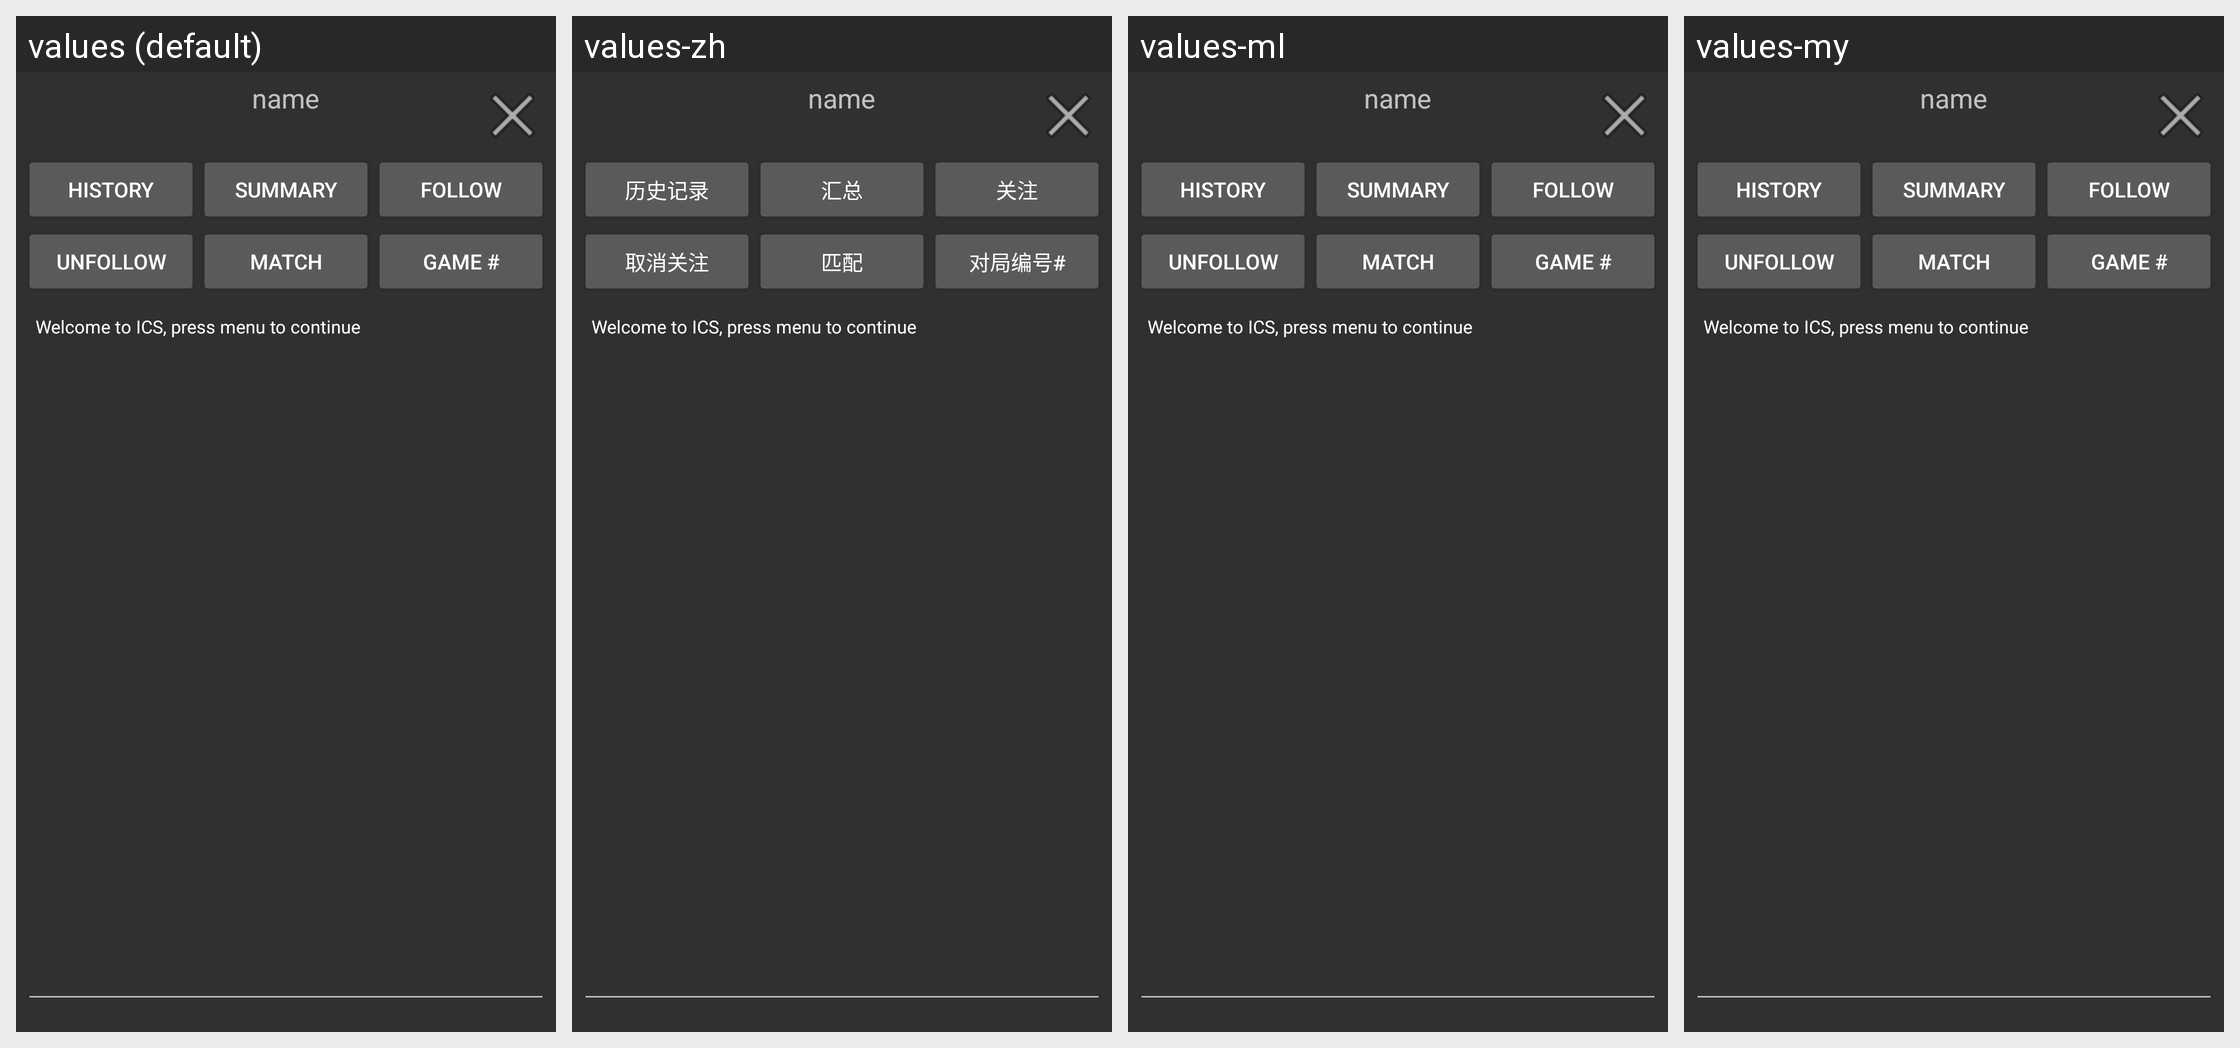

Here is an Android app screen in its default locale and in the app's own translations. Write out the translated-string differences for the strings that appear on this screen.
Android screen res/layout/ics_player.xml rendered under 4 locales, left to right: values (default), values-zh, values-ml, values-my. Device: Nexus 5 (rendered at 1080×1920; each locale shown at half size, 540×960, under a caption strip naming it); theme ChessTheme.
Other locales in the repository, not shown: values-af, values-am, values-ar, values-az, values-be, values-bg, values-bn, values-bs, values-ca, values-cs, values-da, values-de, values-el, values-en-rGB, values-es, values-es-rUS, values-et, values-eu, values-fa, values-fi, values-fr, values-fr-rCA, values-gl, values-gu, values-hi, values-hr, values-hu, values-hy, values-in, values-is, values-it, values-iw, values-ja, values-ka, values-kk, values-km, values-kn, values-ko, values-ky, values-lo, values-lt, values-lv, values-mk, values-mn, values-mr, values-ms, values-nb, values-ne, values-nl, values-pa, values-pl, values-pt, values-pt-rBR, values-pt-rPT, values-ro, values-ru, values-si, values-sk, values-sl, values-sq, values-sr, values-sv, values-sw, values-ta, values-te, values-th, values-tl, values-tr, values-uk, values-ur, values-uz, values-vi, values-zh-rCN, values-zh-rHK, values-zh-rTW, values-zu.
Strings drawn on this screen, with the default value and each locale's value (text and hints the layout hard-codes, and strings that could not be matched under every locale, appear in the picture but are not listed):

ics_history
  values: History
  values-zh: 历史记录
  values-ml: History  [not translated; the default value is used]
  values-my: History  [not translated; the default value is used]

ics_finger
  values: Summary
  values-zh: 汇总
  values-ml: Summary  [not translated; the default value is used]
  values-my: Summary  [not translated; the default value is used]

ics_follow
  values: Follow
  values-zh: 关注
  values-ml: Follow  [not translated; the default value is used]
  values-my: Follow  [not translated; the default value is used]

ics_unfollow
  values: UnFollow
  values-zh: 取消关注
  values-ml: UnFollow  [not translated; the default value is used]
  values-my: UnFollow  [not translated; the default value is used]

ics_match
  values: Match
  values-zh: 匹配
  values-ml: Match  [not translated; the default value is used]
  values-my: Match  [not translated; the default value is used]

ics_gamenumber
  values: Game #
  values-zh: 对局编号#
  values-ml: Game #  [not translated; the default value is used]
  values-my: Game #  [not translated; the default value is used]
